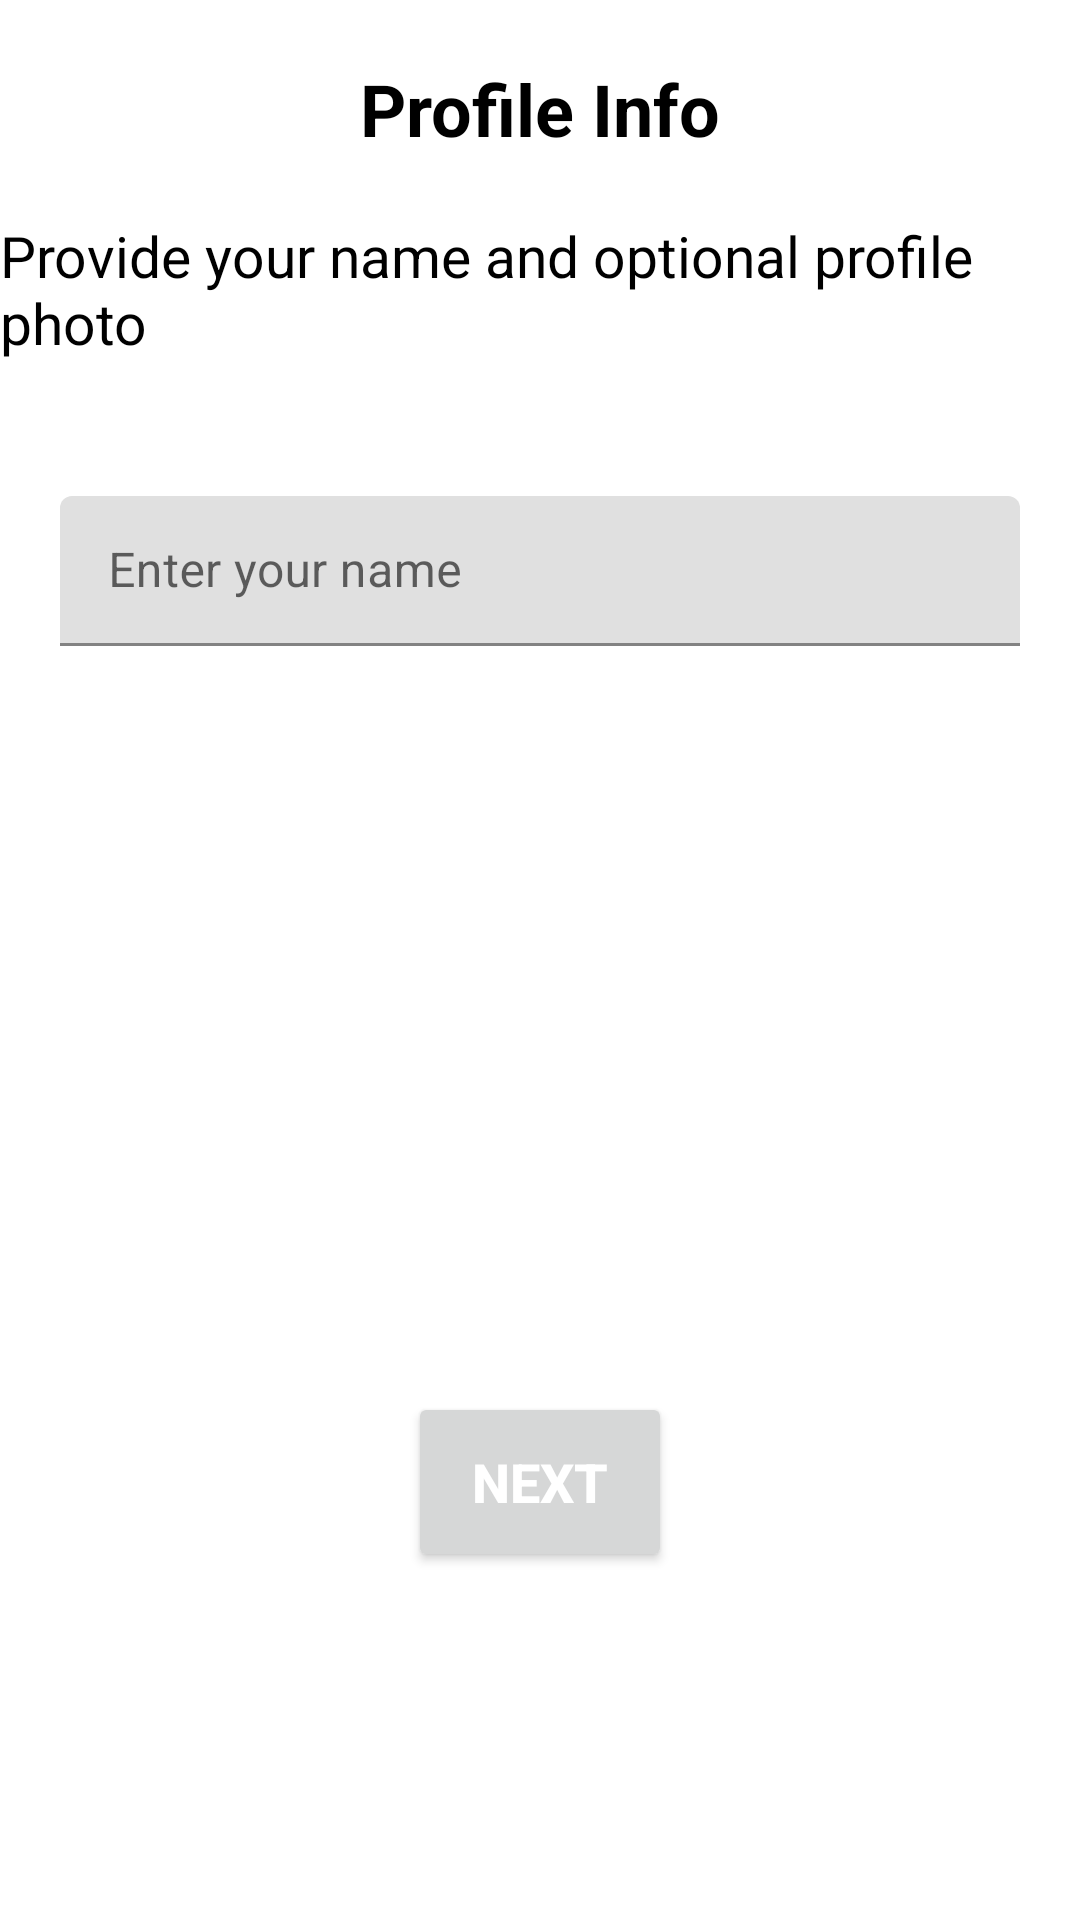

Produce the Android XML layout that renders to this screen, including the resource entries it uses.
<!-- AndroidManifest.xml: application theme Theme.ChattingApp -->
<!-- res/layout/fragment_profile.xml -->
<?xml version="1.0" encoding="utf-8"?>
<androidx.constraintlayout.widget.ConstraintLayout xmlns:android="http://schemas.android.com/apk/res/android"
    xmlns:tools="http://schemas.android.com/tools"
    android:layout_width="match_parent"
    android:layout_height="match_parent"
    xmlns:app="http://schemas.android.com/apk/res-auto"
    tools:context=".fragments.ProfileFragment">

    <TextView
        android:id="@+id/tv_profile"
        android:layout_width="wrap_content"
        android:layout_height="wrap_content"
        android:text="@string/profile"
        android:textSize="24sp"
        android:textColor="@color/black"
        android:textStyle="bold"
        android:layout_marginTop="20dp"
        app:layout_constraintEnd_toEndOf="parent"
        app:layout_constraintStart_toStartOf="parent"
        app:layout_constraintTop_toTopOf="parent"/>

    <TextView
        android:id="@+id/tv_profile_info"
        android:layout_width="wrap_content"
        android:layout_height="wrap_content"
        android:text="@string/profile_info"
        android:textSize="19sp"
        android:textColor="@color/black"
        android:textStyle="normal"
        android:layout_marginTop="20dp"
        android:layout_marginStart="10dp"
        android:layout_marginEnd="10dp"
        app:layout_constraintEnd_toEndOf="parent"
        app:layout_constraintStart_toStartOf="parent"
        app:layout_constraintTop_toBottomOf="@id/tv_profile"/>

    <com.makeramen.roundedimageview.RoundedImageView
        android:id="@+id/roundedImageView"
        android:layout_width="@dimen/_85sdp"
        android:layout_height="@dimen/_85sdp"
        android:layout_gravity="center"
        android:background="@drawable/rounded_image_bgnd"
        app:riv_oval="true"
        android:src="@drawable/baseline_person_24"
        android:scaleType="centerCrop"
        android:layout_marginTop="20dp"
        app:layout_constraintStart_toStartOf="parent"
        app:layout_constraintEnd_toEndOf="parent"
        app:layout_constraintTop_toBottomOf="@id/tv_profile_info"/>

    <com.google.android.material.textfield.TextInputLayout
        android:id="@+id/tf_num"
        android:layout_width="match_parent"
        android:layout_height="50dp"
        android:layout_marginTop="25dp"
        android:layout_marginEnd="20dp"
        android:layout_marginStart="20dp"
        app:layout_constraintStart_toStartOf="parent"
        app:layout_constraintTop_toBottomOf="@id/roundedImageView">

        <com.google.android.material.textfield.TextInputEditText
            android:id="@+id/et_num"
            android:layout_width="match_parent"
            android:layout_height="match_parent"
            android:hint="@string/enter_name"/>

    </com.google.android.material.textfield.TextInputLayout>
    <Button
        android:id="@+id/btn_profile"
        android:layout_width="wrap_content"
        android:layout_height="60dp"
        android:text="NEXT"
        android:textStyle="bold"
        android:textColor="@color/white"
        android:textSize="18sp"
        app:layout_constraintStart_toStartOf="parent"
        app:layout_constraintEnd_toEndOf="parent"
        app:layout_constraintTop_toTopOf="parent"
        app:layout_constraintBottom_toBottomOf="parent"
        app:layout_constraintVertical_bias=".8"/>

</androidx.constraintlayout.widget.ConstraintLayout>
<!-- resources referenced by this layout -->
<resources>
  <color name="black">#FF000000</color>
  <color name="white">#FFFFFFFF</color>
  <!-- drawable rounded_image_bgnd (drawable) -->
  <?xml version="1.0" encoding="utf-8"?>
  <shape xmlns:android="http://schemas.android.com/apk/res/android"
      android:shape="oval">
  
      <solid android:color="#D3D3D3"/>
  
  
  
  </shape>
  <string name="enter_name">Enter your name</string>
  <string name="profile">Profile Info</string>
  <string name="profile_info">Provide your name and optional profile photo</string>
  <style name="Theme.ChattingApp" parent="Theme.MaterialComponents.DayNight.NoActionBar">
          
          <item name="colorPrimary">@color/purple_500</item>
          <item name="colorPrimaryVariant">@color/purple_700</item>
          <item name="colorOnPrimary">@color/white</item>
          
          <item name="colorSecondary">@color/teal_200</item>
          <item name="colorSecondaryVariant">@color/teal_700</item>
          <item name="colorOnSecondary">@color/black</item>
          
          <item name="android:statusBarColor" tools:targetApi="l">?attr/colorPrimaryVariant</item>
          
      </style>
  <color name="purple_500">#128c7e</color>
  <color name="purple_700">#128c7e  </color>
  <color name="teal_200">#FF03DAC5</color>
  <color name="teal_700">#FF018786</color>
</resources>
